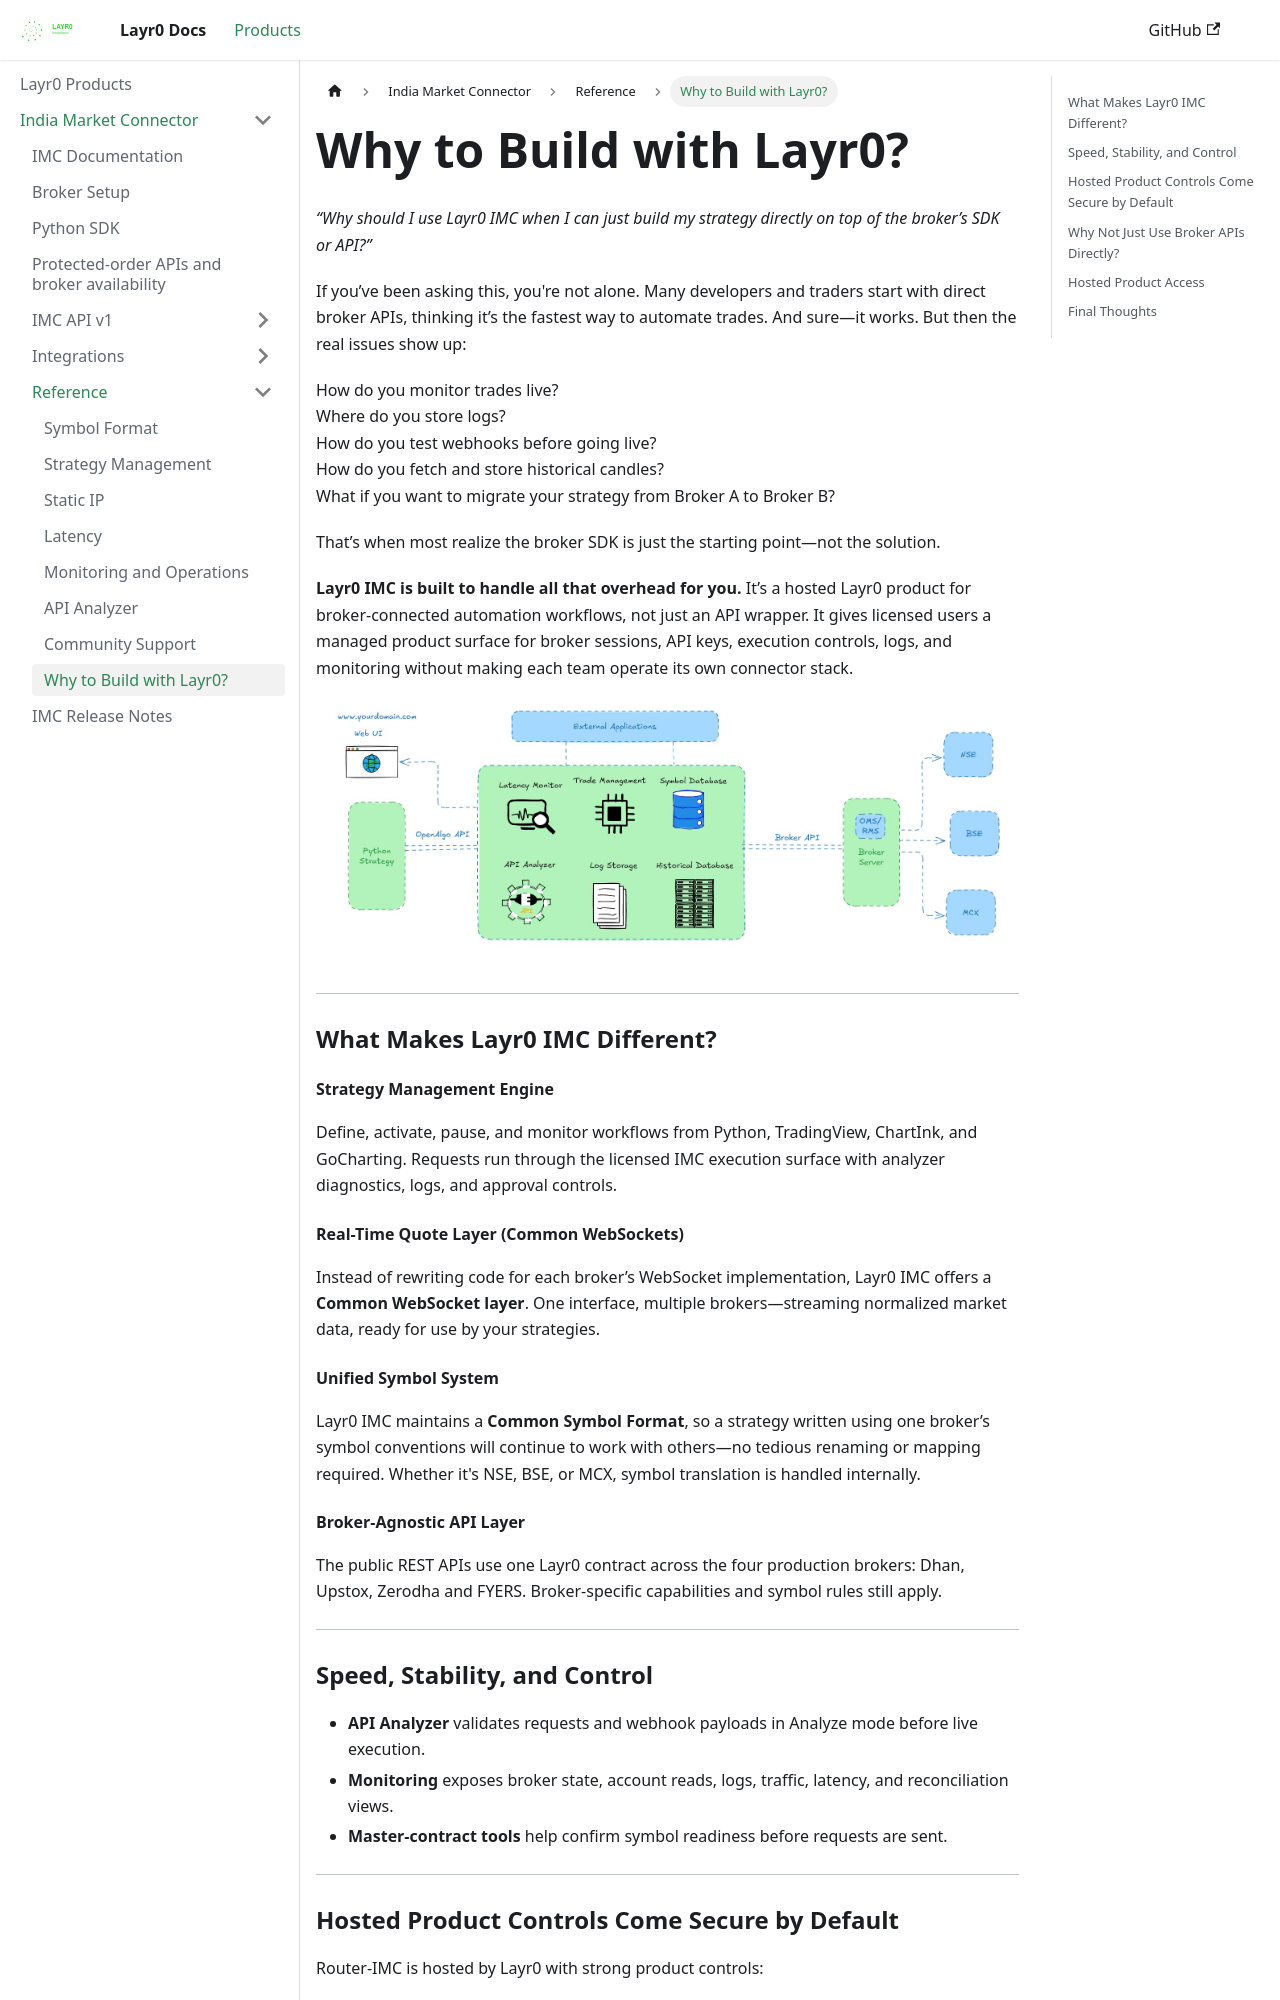

repository: layrZero/layrZero.github.io · page: docs/products/imc/why-to-build-with-Layr0.html · generator: docusaurus

---
sidebar_position: 4
---

# Why to Build with Layr0?

_“Why should I use Layr0 IMC when I can just build my strategy directly on top of the broker’s SDK or API?”_

If you’ve been asking this, you're not alone. Many developers and traders start with direct broker APIs, thinking it’s the fastest way to automate trades. And sure—it works. But then the real issues show up:

How do you monitor trades live?\
Where do you store logs?\
How do you test webhooks before going live?\
How do you fetch and store historical candles?\
What if you want to migrate your strategy from Broker A to Broker B?

That’s when most realize the broker SDK is just the starting point—not the solution.

**Layr0 IMC is built to handle all that overhead for you.** It’s a hosted Layr0 product for broker-connected automation workflows, not just an API wrapper. It gives licensed users a managed product surface for broker sessions, API keys, execution controls, logs, and monitoring without making each team operate its own connector stack.

<img
  src={require('@site/static/img/assets/image (110).png').default}
  alt="Example banner"
/>

***

### What Makes Layr0 IMC Different?

#### Strategy Management Engine

Define, activate, pause, and monitor workflows from Python, TradingView,
ChartInk, and GoCharting. Requests run through the licensed IMC execution
surface with analyzer diagnostics, logs, and approval controls.

#### Real-Time Quote Layer (Common WebSockets)

Instead of rewriting code for each broker’s WebSocket implementation, Layr0 IMC offers a **Common WebSocket layer**. One interface, multiple brokers—streaming normalized market data, ready for use by your strategies.

#### Unified Symbol System

Layr0 IMC maintains a **Common Symbol Format**, so a strategy written using one broker’s symbol conventions will continue to work with others—no tedious renaming or mapping required. Whether it's NSE, BSE, or MCX, symbol translation is handled internally.

#### Broker-Agnostic API Layer

The public REST APIs use one Layr0 contract across the four production brokers:
Dhan, Upstox, Zerodha and FYERS. Broker-specific capabilities and symbol
rules still apply.



***
